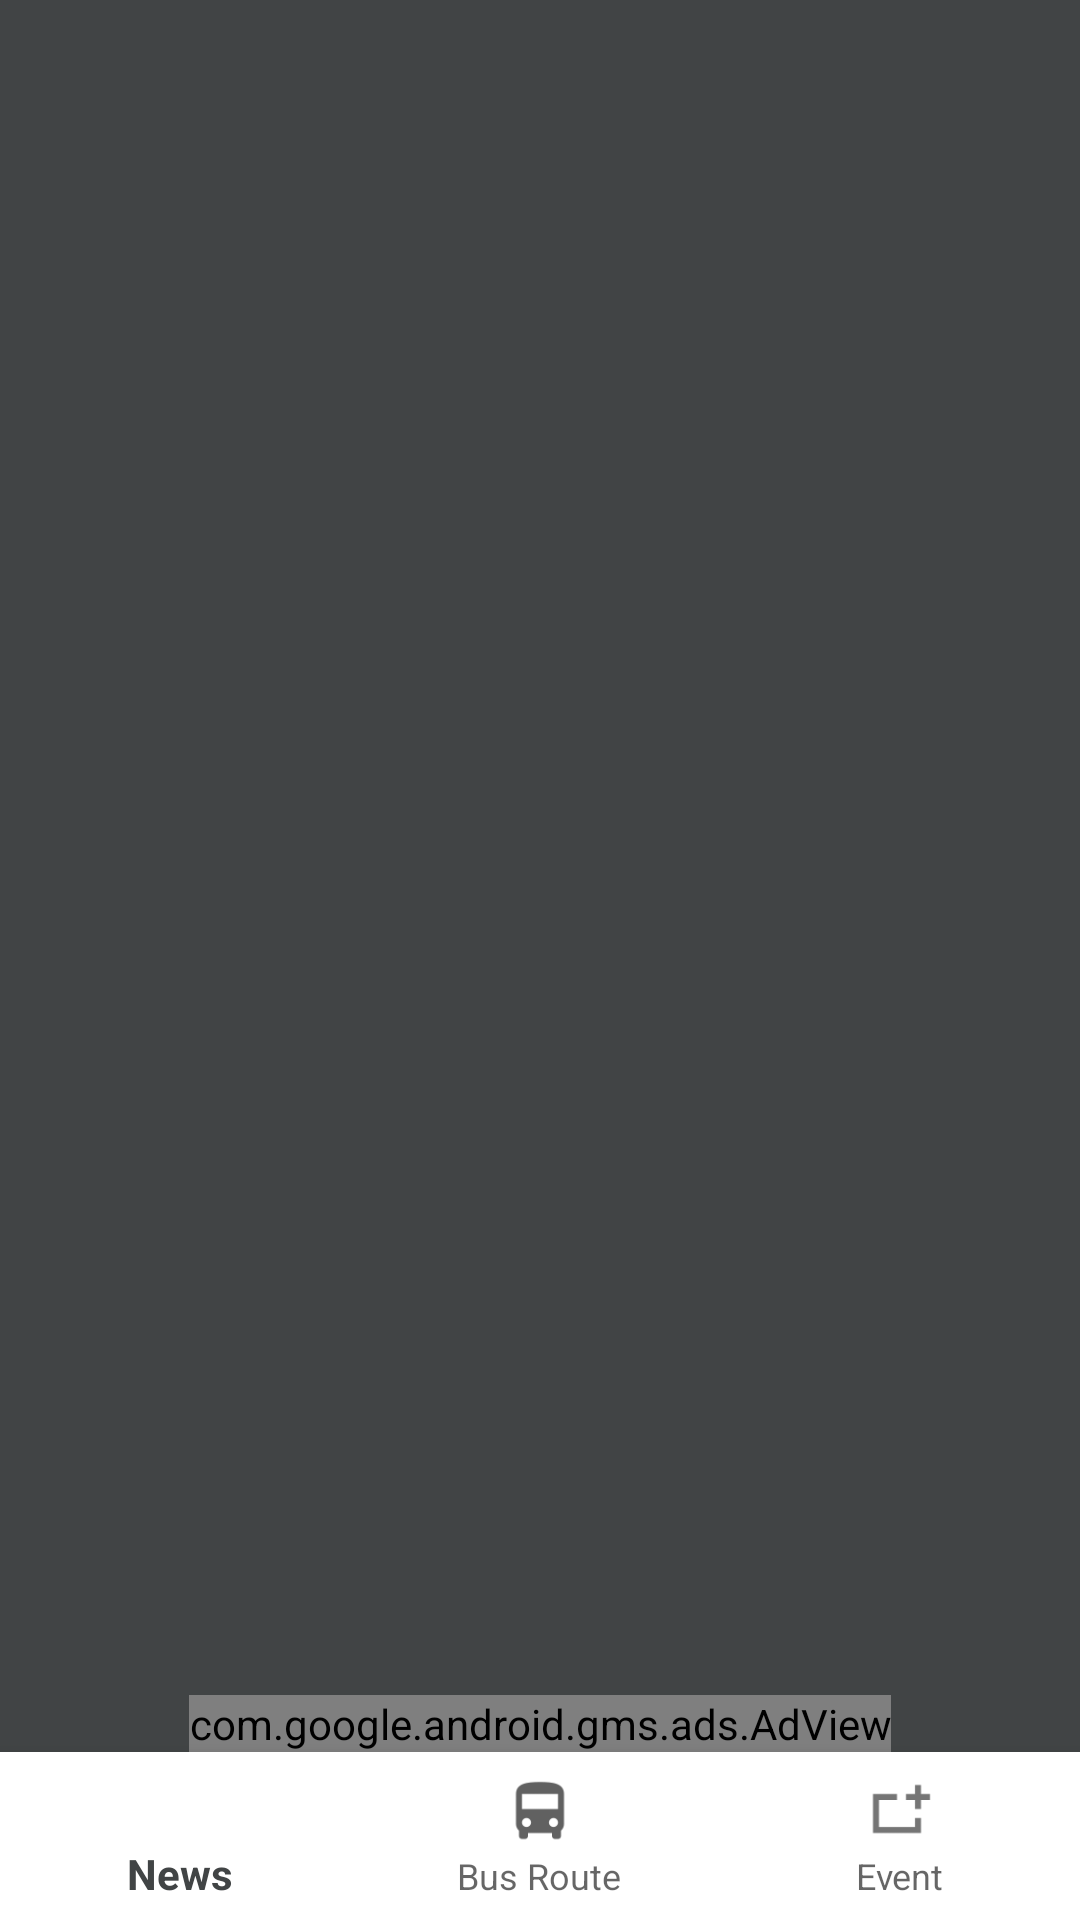

Produce the Android XML layout that renders to this screen, including the resource entries it uses.
<!-- AndroidManifest.xml: activity theme AppTheme.NoActionBar -->
<!-- res/layout/activity_news_list.xml -->
<androidx.coordinatorlayout.widget.CoordinatorLayout
    xmlns:android="http://schemas.android.com/apk/res/android"
    xmlns:app="http://schemas.android.com/apk/res-auto"
    android:id="@+id/coordinator_layout"
    android:layout_width="match_parent"
    android:layout_height="match_parent"
    android:background="@color/colorPrimary">

    <androidx.core.widget.NestedScrollView
        android:layout_width="match_parent"
        android:layout_height="match_parent"
        android:background="@color/colorPrimary"
        android:fillViewport="true"
        app:layout_behavior="@string/appbar_scrolling_view_behavior">

        <androidx.viewpager.widget.ViewPager
            android:id="@+id/viewPager"
            android:layout_width="match_parent"
            android:layout_height="match_parent" />

    </androidx.core.widget.NestedScrollView>

    <RelativeLayout
        android:id="@+id/relBottomMenu"
        android:layout_width="match_parent"
        android:layout_gravity="bottom"
        app:layout_anchorGravity="bottom"
        android:layout_height="wrap_content">

        <com.google.android.gms.ads.AdView
            android:id="@+id/adView"
            android:layout_width="wrap_content"
            android:layout_height="wrap_content"
            app:adSize="BANNER"
            android:layout_centerHorizontal="true"
            android:layout_above="@+id/bottom_navigation"
            app:adUnitId="@string/banner_home_footer" />

        <com.google.android.material.bottomnavigation.BottomNavigationView
            android:id="@+id/bottom_navigation"
            android:layout_width="match_parent"
            android:layout_height="wrap_content"
            android:layout_alignParentBottom="true"
            android:background="@android:color/white"
            app:elevation="8dp"
            app:itemIconTint="@drawable/bottom_navigation_color_selector"
            app:itemTextColor="@drawable/bottom_navigation_color_selector"
            app:menu="@menu/bottom_sheet_menu" />

    </RelativeLayout>

    <LinearLayout
        android:id="@+id/design_bottom_sheet"
        android:layout_width="match_parent"
        android:layout_height="wrap_content"
        android:background="@color/colorPrimary"
        android:padding="@dimen/activity_horizontal_margin"
        android:clickable="true"
        app:behavior_hideable="true"
        android:orientation="vertical"
        app:behavior_peekHeight="0dp"
        app:layout_behavior="@string/bottom_sheet_behavior">

        <LinearLayout
            android:layout_width="match_parent"
            android:orientation="vertical"
            android:layout_height="wrap_content">

        <com.vagad.utils.fonts.CustomFontTextView
            android:layout_width="match_parent"
            android:layout_height="wrap_content"
            android:text="Select News Type"
            android:gravity="center"
            android:textColor="@android:color/white"
            android:textAppearance="?android:textAppearanceLarge"
            android:textStyle="bold"
            />

        <com.vagad.utils.customviews.FlowLayout
            android:layout_width="match_parent"
            android:layout_height="match_parent"
            app:childSpacing="16dp"
            android:layout_marginTop="@dimen/activity_horizontal_margin"
            app:childSpacingForLastRow="align"
            app:rowSpacing="16dp">

            <com.vagad.utils.fonts.CustomFontTextView
                android:onClick="onClickRajasthan"
                android:layout_width="wrap_content"
                android:layout_height="wrap_content"
                android:paddingLeft="20dp"
                android:paddingRight="20dp"
                android:paddingTop="10dp"
                android:paddingBottom="10dp"
                android:background="@drawable/round_corner_yellow_with_transparent_bg"
                android:text="Rajasthan"
                android:textStyle="bold"
                android:textColor="@color/colorAccent"
                />

            <com.vagad.utils.fonts.CustomFontTextView
                android:onClick="onClickIndia"
                android:layout_width="wrap_content"
                android:layout_height="wrap_content"
                android:paddingLeft="20dp"
                android:paddingRight="20dp"
                android:paddingTop="10dp"
                android:paddingBottom="10dp"
                android:background="@drawable/round_corner_yellow_with_transparent_bg"
                android:text="India"
                android:textStyle="bold"
                android:textColor="@color/colorAccent"
                />

            <com.vagad.utils.fonts.CustomFontTextView
                android:onClick="onClickWorld"
                android:layout_width="wrap_content"
                android:layout_height="wrap_content"
                android:paddingLeft="20dp"
                android:paddingRight="20dp"
                android:paddingTop="10dp"
                android:paddingBottom="10dp"
                android:background="@drawable/round_corner_yellow_with_transparent_bg"
                android:text="World"
                android:textStyle="bold"
                android:textColor="@color/colorAccent"
                />


            <com.vagad.utils.fonts.CustomFontTextView
                android:onClick="onClickEntertainment"
                android:layout_width="wrap_content"
                android:layout_height="wrap_content"
                android:paddingLeft="20dp"
                android:paddingRight="20dp"
                android:paddingTop="10dp"
                android:paddingBottom="10dp"
                android:background="@drawable/round_corner_yellow_with_transparent_bg"
                android:text="Entertainment"
                android:textStyle="bold"
                android:textColor="@color/colorAccent"
                />



            <com.vagad.utils.fonts.CustomFontTextView
                android:onClick="onClickGadget"
                android:layout_width="wrap_content"
                android:layout_height="wrap_content"
                android:paddingLeft="20dp"
                android:paddingRight="20dp"
                android:paddingTop="10dp"
                android:paddingBottom="10dp"
                android:background="@drawable/round_corner_yellow_with_transparent_bg"
                android:text="Gadget"
                android:textStyle="bold"
                android:textColor="@color/colorAccent"
                />

            <com.vagad.utils.fonts.CustomFontTextView
                android:onClick="onClickFilmReview"
                android:layout_width="wrap_content"
                android:layout_height="wrap_content"
                android:paddingLeft="20dp"
                android:paddingRight="20dp"
                android:paddingTop="10dp"
                android:paddingBottom="10dp"
                android:background="@drawable/round_corner_yellow_with_transparent_bg"
                android:text="Film Review"
                android:textStyle="bold"
                android:textColor="@color/colorAccent"
                />

            <com.vagad.utils.fonts.CustomFontTextView
                android:onClick="onClickSport"
                android:paddingLeft="20dp"
                android:paddingRight="20dp"
                android:paddingTop="10dp"
                android:paddingBottom="10dp"
                android:layout_width="wrap_content"
                android:layout_height="wrap_content"
                android:background="@drawable/round_corner_yellow_with_transparent_bg"
                android:text="Sport"
                android:textStyle="bold"
                android:textColor="@color/colorAccent"
                />

            <com.vagad.utils.fonts.CustomFontTextView
                android:onClick="onClickAstrology"
                android:layout_width="wrap_content"
                android:layout_height="wrap_content"
                android:paddingLeft="20dp"
                android:paddingRight="20dp"
                android:paddingTop="10dp"
                android:paddingBottom="10dp"
                android:background="@drawable/round_corner_yellow_with_transparent_bg"
                android:text="Astrology"
                android:textStyle="bold"
                android:textColor="@color/colorAccent"
                />

            <com.vagad.utils.fonts.CustomFontTextView
                android:onClick="onClickEducation"
                android:layout_width="wrap_content"
                android:layout_height="wrap_content"
                android:paddingLeft="20dp"
                android:paddingRight="20dp"
                android:paddingTop="10dp"
                android:paddingBottom="10dp"
                android:background="@drawable/round_corner_yellow_with_transparent_bg"
                android:text="Career"
                android:textStyle="bold"
                android:textColor="@color/colorAccent"
                />



            <com.vagad.utils.fonts.CustomFontTextView
                android:onClick="onClickPolitics"
                android:layout_width="wrap_content"
                android:layout_height="wrap_content"
                android:paddingLeft="20dp"
                android:paddingRight="20dp"
                android:paddingTop="10dp"
                android:paddingBottom="10dp"
                android:background="@drawable/round_corner_yellow_with_transparent_bg"
                android:text="Politics"
                android:textStyle="bold"
                android:textColor="@color/colorAccent"
                />


            <com.vagad.utils.fonts.CustomFontTextView
                android:onClick="onClickBollyWood"
                android:layout_width="wrap_content"
                android:layout_height="wrap_content"
                android:paddingLeft="20dp"
                android:paddingRight="20dp"
                android:paddingTop="10dp"
                android:paddingBottom="10dp"
                android:background="@drawable/round_corner_yellow_with_transparent_bg"
                android:text="Hollywood"
                android:textStyle="bold"
                android:textColor="@color/colorAccent"
                />


            <com.vagad.utils.fonts.CustomFontTextView
                android:onClick="onClickHealth"
                android:layout_width="wrap_content"
                android:layout_height="wrap_content"
                android:paddingLeft="20dp"
                android:paddingRight="20dp"
                android:paddingTop="10dp"
                android:paddingBottom="10dp"
                android:background="@drawable/round_corner_yellow_with_transparent_bg"
                android:text="Health"
                android:textStyle="bold"
                android:textColor="@color/colorAccent"
                />




        </com.vagad.utils.customviews.FlowLayout>

        </LinearLayout>

    </LinearLayout>

</androidx.coordinatorlayout.widget.CoordinatorLayout>
<!-- resources referenced by this layout -->
<resources>
  <color name="colorAccent">#E7A71C</color>
  <color name="colorPrimary">#414445</color>
  <dimen name="activity_horizontal_margin">16dp</dimen>
  <!-- drawable round_corner_yellow_with_transparent_bg (drawable) -->
  <?xml version="1.0" encoding="UTF-8"?>
  <shape xmlns:android="http://schemas.android.com/apk/res/android">
      <solid android:color="@android:color/transparent"/>
  
      <stroke android:width="1dp"
          android:color="@color/colorAccent"
          />
  
      <corners android:bottomRightRadius="20dp"
          android:bottomLeftRadius="20dp"
          android:topLeftRadius="20dp"
          android:topRightRadius="20dp"/>
  </shape>
  <string name="banner_home_footer">ca-app-pub-8430026697006000/2824055773</string>
  <style name="AppTheme.NoActionBar">
          <item name="windowActionBar">false</item>
          <item name="windowNoTitle">true</item>
      </style>
</resources>
